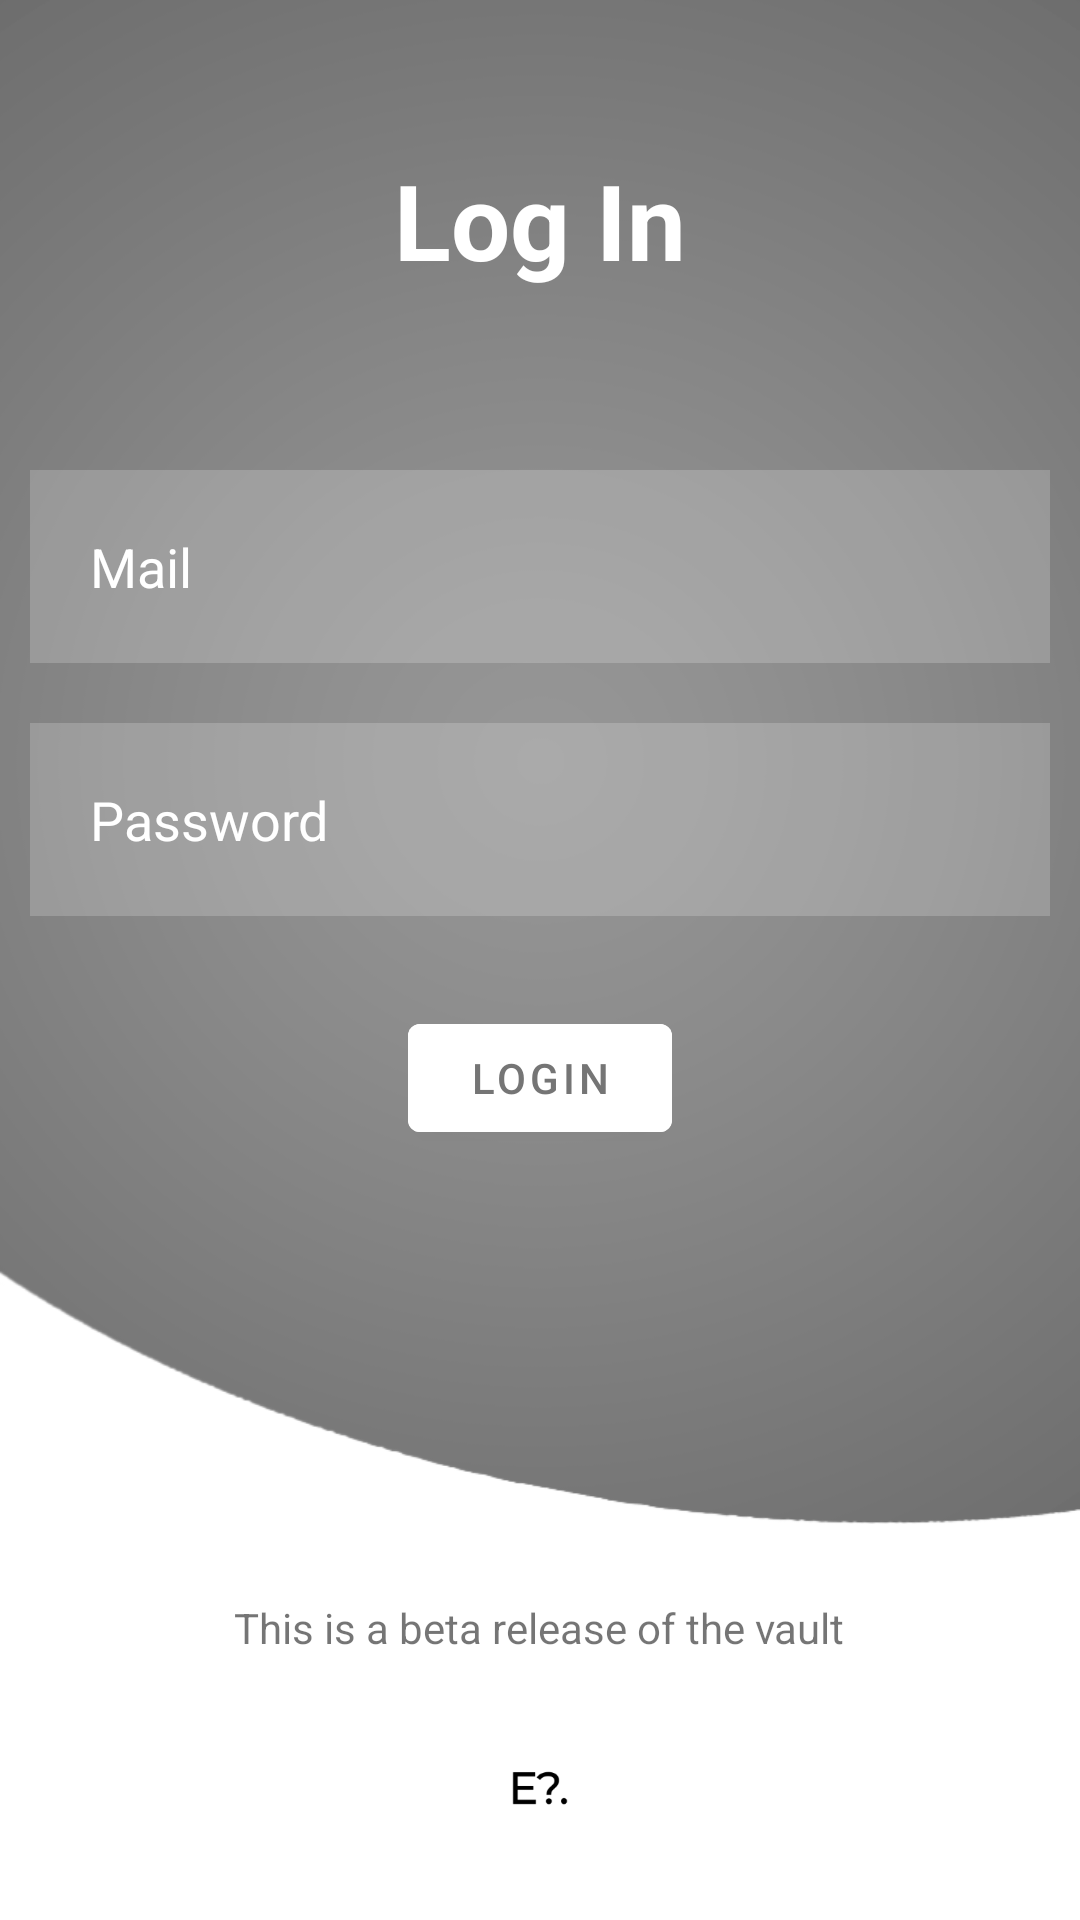

Here is an Android app screen rendered from its layout file. Give the layout XML and the strings, colors and styles it references.
<!-- AndroidManifest.xml: application theme Theme.MyLoginApp -->
<!-- res/layout/activity_main.xml -->
<?xml version="1.0" encoding="utf-8"?>
<RelativeLayout xmlns:android="http://schemas.android.com/apk/res/android"
    xmlns:tools="http://schemas.android.com/tools"
    android:layout_width="match_parent"
    android:layout_height="match_parent"
    android:background="@drawable/background"
    tools:context=".MainActivity">

    <TextView
        android:layout_width="match_parent"
        android:layout_height="wrap_content"
        android:id="@+id/signin"
        android:text="@string/log_in"
        android:textColor="@color/white"
        android:textSize="35sp"
        android:textStyle="bold"
        android:layout_margin="50dp"
        android:gravity="center"/>

    <EditText
        android:id="@+id/email"
        android:layout_width="match_parent"
        android:layout_height="wrap_content"
        android:layout_below="@id/signin"
        android:layout_marginStart="10dp"
        android:layout_marginTop="10dp"
        android:layout_marginEnd="10dp"
        android:layout_marginBottom="10dp"
        android:background="#30ffffff"
        android:drawableStart="@drawable/ic_baseline_person_outline_24"
        android:drawablePadding="20dp"
        android:hint="@string/mail"
        android:importantForAutofill="no"
        android:inputType="textEmailAddress"
        android:padding="20dp"
        android:textColor="@color/white"
        android:textColorHint="@color/white"
        tools:ignore="TextContrastCheck" />

    <EditText
        android:id="@+id/password"
        android:layout_width="match_parent"
        android:layout_height="wrap_content"
        android:layout_below="@id/email"
        android:layout_marginStart="10dp"
        android:layout_marginTop="10dp"
        android:layout_marginEnd="10dp"
        android:layout_marginBottom="10dp"
        android:background="#30ffffff"
        android:drawableStart="@drawable/ic_baseline_info_24"
        android:drawablePadding="20dp"
        android:hint="@string/password"
        android:importantForAutofill="no"
        android:inputType="textPassword"
        android:padding="20dp"
        android:textColor="@color/white"
        android:textColorHint="@color/white"
        tools:ignore="TextContrastCheck" />

    <com.google.android.material.button.MaterialButton
        android:id="@+id/loginbtn"
        android:layout_width="wrap_content"
        android:layout_height="wrap_content"
        android:layout_below="@id/password"
        android:layout_centerHorizontal="true"
        android:layout_marginStart="20dp"
        android:layout_marginTop="20dp"
        android:layout_marginEnd="20dp"
        android:layout_marginBottom="20dp"
        android:backgroundTint="@color/white"
        android:text="@string/login_btn"
        android:textColor="#757575"
        tools:ignore="TextContrastCheck" />

    <TextView
        android:id="@+id/others"
        android:layout_width="wrap_content"
        android:layout_height="wrap_content"
        android:layout_above="@id/EnigmaLogo"
        android:layout_centerHorizontal="true"
        android:text="@string/this_is_a_beta_release_of_the_vault" />


    <LinearLayout
        android:layout_width="match_parent"
        android:layout_height="wrap_content"
        android:id="@+id/EnigmaLogo"
        android:layout_alignParentBottom="true"
        android:gravity="center">

        <ImageView
            android:id="@+id/Logo"
            android:layout_width="48dp"
            android:layout_height="48dp"
            android:layout_margin="20dp"
            android:contentDescription="@string/logo"
            android:src="@drawable/enigma" />

    </LinearLayout>


</RelativeLayout>
<!-- resources referenced by this layout -->
<resources>
  <color name="white">#FFFFFFFF</color>
  <!-- drawable background: png bitmap (drawable-v24, 45074 bytes) -->
  <!-- drawable enigma: png bitmap (drawable-v24, 5688 bytes) -->
  <string name="log_in">Log In</string>
  <string name="login_btn">LOGIN</string>
  <string name="logo">logo</string>
  <string name="mail">Mail</string>
  <string name="password">Password</string>
  <string name="this_is_a_beta_release_of_the_vault">This is a beta release of the vault</string>
  <style name="Theme.MyLoginApp" parent="Theme.MaterialComponents.DayNight.NoActionBar">
          
          <item name="colorPrimary">#757575</item>
          <item name="colorPrimaryVariant">#555555</item>
          <item name="colorOnPrimary">@color/white</item>
          
          <item name="colorSecondary">#BDBDBD</item>
          <item name="colorSecondaryVariant">#9E9E9E</item>
          <item name="colorOnSecondary">@color/dark_gray</item>
          
          <item name="android:statusBarColor" tools:targetApi="l">?attr/colorPrimaryVariant</item>
          
      </style>
  <color name="dark_gray">#454545</color>
</resources>
